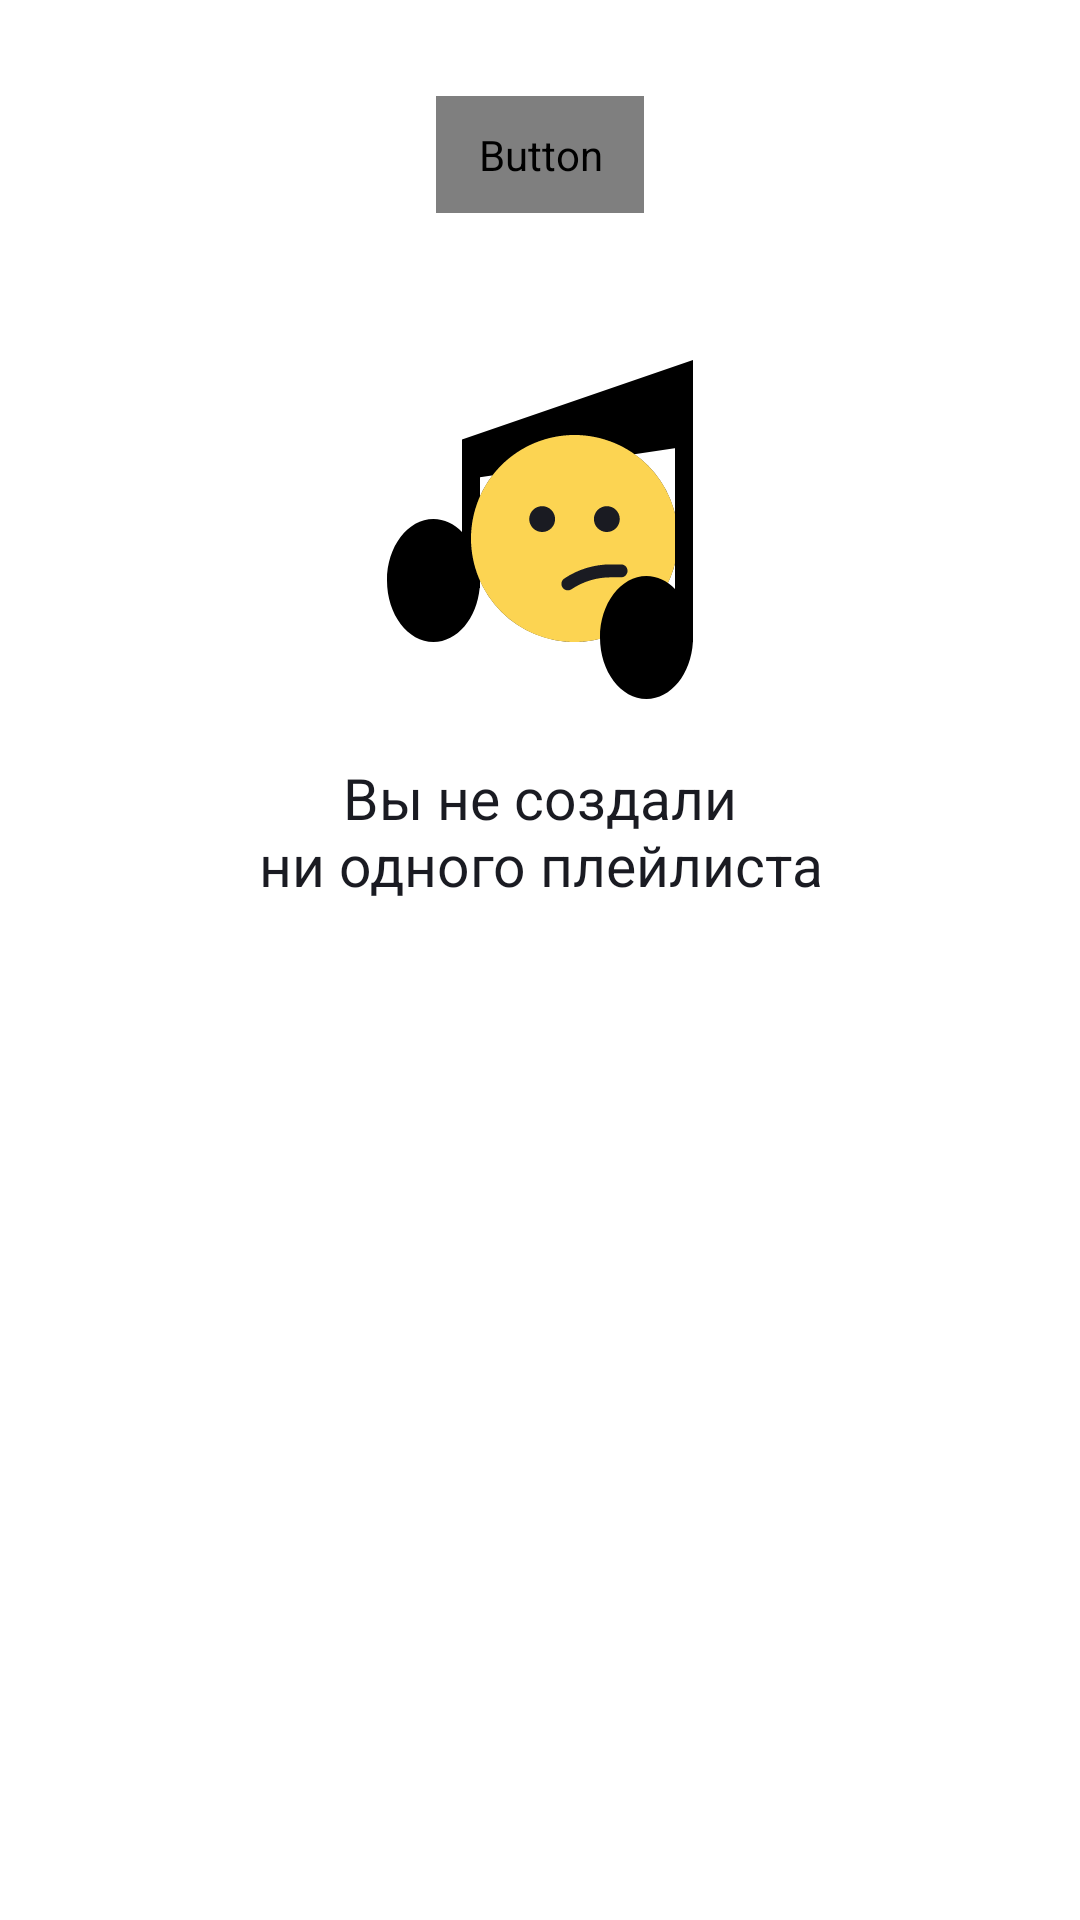

Reconstruct the res/layout file that produces this screen, plus the resources it refers to.
<!-- AndroidManifest.xml: application theme Theme.MaterialComponents.DayNight.NoActionBar -->
<!-- res/layout/fragment_playlists.xml -->
<?xml version="1.0" encoding="utf-8"?>
<FrameLayout xmlns:android="http://schemas.android.com/apk/res/android"
    xmlns:app="http://schemas.android.com/apk/res-auto"
    android:layout_width="match_parent"
    android:layout_height="match_parent"
    android:theme="@style/Base.Theme.PlaylistMaker">

    <LinearLayout
        android:id="@+id/emptyStateView"
        android:layout_width="match_parent"
        android:layout_height="wrap_content"
        android:orientation="vertical"
        android:gravity="center"
        android:padding="16dp"
        android:visibility="visible">

        <Button
            android:id="@+id/createPlaylistButton"
            android:layout_width="wrap_content"
            android:layout_height="wrap_content"
            android:text="@string/new_playlist"
            android:textSize="14sp"
            android:paddingVertical="10dp"
            android:paddingHorizontal="14dp"
            android:fontFamily="@font/ys_display_medium"
            android:textAllCaps="false"
            android:layout_marginTop="16dp"
            android:background="@drawable/button_retry_background"
            app:backgroundTint="?attr/colorPrimary"/>

        <ImageView
            android:id="@+id/emptyResultsIcon"
            android:layout_width="wrap_content"
            android:layout_height="wrap_content"
            android:layout_marginTop="46dp"
            android:src="@drawable/ic_no_results_120"/>

        <TextView
            android:id="@+id/emptyResultsText"
            android:layout_width="wrap_content"
            android:layout_height="wrap_content"
            android:text="@string/no_playlists"
            android:gravity="center"
            style="@style/NoTraksText"/>



    </LinearLayout>

    <androidx.recyclerview.widget.RecyclerView
        android:id="@+id/recyclerViewPlaylists"
        android:layout_width="match_parent"
        android:layout_height="match_parent"
        android:visibility="gone"/>

</FrameLayout>
<!-- resources referenced by this layout -->
<resources>
  <!-- drawable button_retry_background (drawable) -->
  <?xml version="1.0" encoding="utf-8"?>
  <shape xmlns:android="http://schemas.android.com/apk/res/android"
      android:shape="rectangle">
      <corners android:radius="54dp" />
      <solid android:fillColor="?attr/colorOnSurface" />
  </shape>
  <!-- drawable ic_no_results_120: vector/xml drawable (drawable, 2312 chars, omitted) -->
  <string name="new_playlist">Новый плейлист</string>
  <string name="no_playlists">Вы не создали\nни одного плейлиста</string>
  <style name="Base.Theme.PlaylistMaker" parent="Theme.MaterialComponents.DayNight.NoActionBar">
          <item name="colorPrimary">@color/YP_black</item>
          <item name="colorOnSecondary">@color/YP_grey</item>
          
          
      </style>
  <style name="NoTraksText">
          <item name="android:layout_width">wrap_content</item>
          <item name="android:layout_height">wrap_content</item>
          <item name="android:textSize">19sp</item>
          <item name="android:textColor">?attr/colorPrimary</item>
          <item name="android:layout_marginTop">16dp</item>
          <item name="fontFamily">@font/ys_display_medium</item>
          <item name="android:gravity">center</item>
          <item name="android:layout_marginHorizontal">24dp</item>
  
      </style>
  <color name="YP_black">#1A1B22</color>
  <color name="YP_grey">#c5c6c7</color>
</resources>
